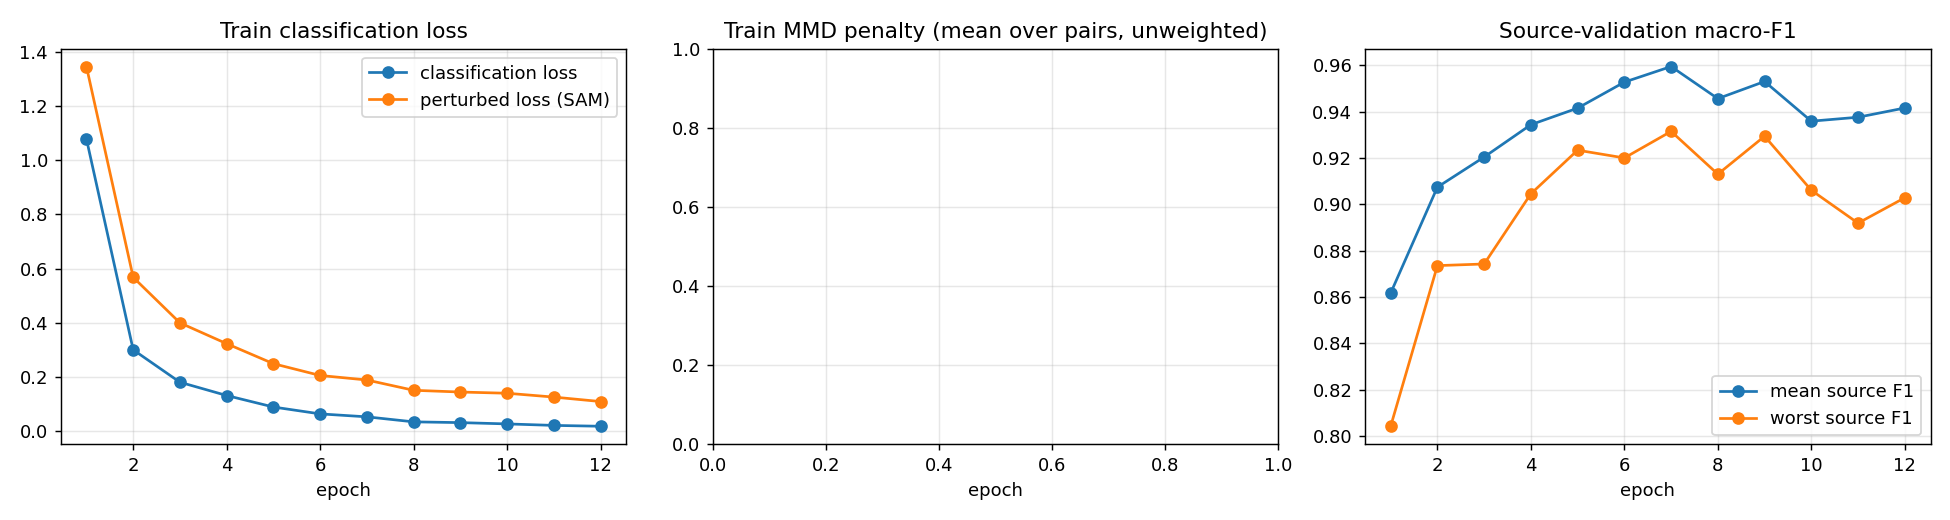

The data file committed next to this chart (first rows):
epoch, train_loss, train_cls_loss, train_perturbed_loss, train_grad_norm, val_mean_acc, val_mean_macro_f1, val_worst_acc, val_worst_macro_f1, val_photo_acc, val_photo_macro_f1, val_art_painting_acc, val_art_painting_macro_f1, val_cartoon_acc, val_cartoon_macro_f1
1, 1.079, 1.079, 1.346, 4.845, 0.8743, 0.8617, 0.8244, 0.8042, 0.9222, 0.9052, 0.8244, 0.8042, 0.8763, 0.8756
2, 0.2997, 0.2997, 0.5675, 4.496, 0.9087, 0.9074, 0.878, 0.8735, 0.9461, 0.937, 0.878, 0.8735, 0.9019, 0.9116
3, 0.18, 0.18, 0.3993, 3.481, 0.9228, 0.9204, 0.8756, 0.8742, 0.9461, 0.9345, 0.8756, 0.8742, 0.9467, 0.9523
4, 0.1309, 0.1309, 0.3224, 2.93, 0.937, 0.9343, 0.9098, 0.9045, 0.9611, 0.9529, 0.9098, 0.9045, 0.9403, 0.9455
5, 0.08835, 0.08835, 0.2485, 2.291, 0.9431, 0.9415, 0.9244, 0.9233, 0.9581, 0.9492, 0.9244, 0.9233, 0.9467, 0.9519
6, 0.06296, 0.06296, 0.2049, 1.946, 0.9524, 0.9527, 0.9195, 0.92, 0.976, 0.9716, 0.9195, 0.92, 0.9616, 0.9665
7, 0.0521, 0.0521, 0.1882, 1.682, 0.9592, 0.9594, 0.9317, 0.9314, 0.982, 0.9783, 0.9317, 0.9314, 0.9638, 0.9685
8, 0.03354, 0.03354, 0.1502, 1.303, 0.9455, 0.9456, 0.9122, 0.913, 0.9671, 0.9613, 0.9122, 0.913, 0.9574, 0.9624
9, 0.03073, 0.03073, 0.1437, 1.216, 0.9538, 0.953, 0.9317, 0.9293, 0.9701, 0.9648, 0.9317, 0.9293, 0.9595, 0.9648
10, 0.02594, 0.02594, 0.1392, 1.09, 0.9378, 0.9358, 0.9098, 0.906, 0.9611, 0.9529, 0.9098, 0.906, 0.9424, 0.9485
11, 0.02042, 0.02042, 0.1251, 0.9211, 0.9387, 0.9375, 0.8976, 0.8918, 0.976, 0.9713, 0.8976, 0.8918, 0.9424, 0.9494
12, 0.01729, 0.01729, 0.1086, 0.7844, 0.942, 0.9415, 0.9024, 0.9028, 0.9641, 0.9573, 0.9024, 0.9028, 0.9595, 0.9645
